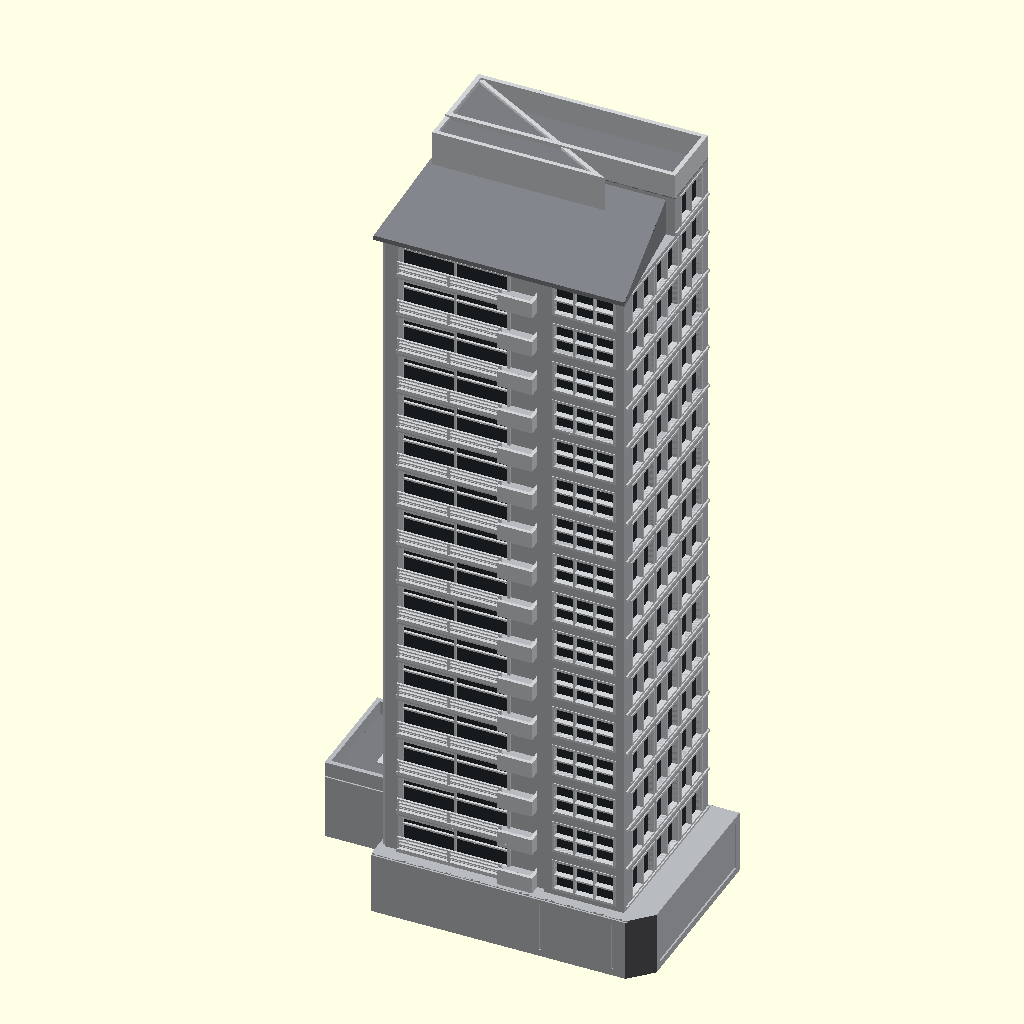
Cell 1 — every parameter at its default value.
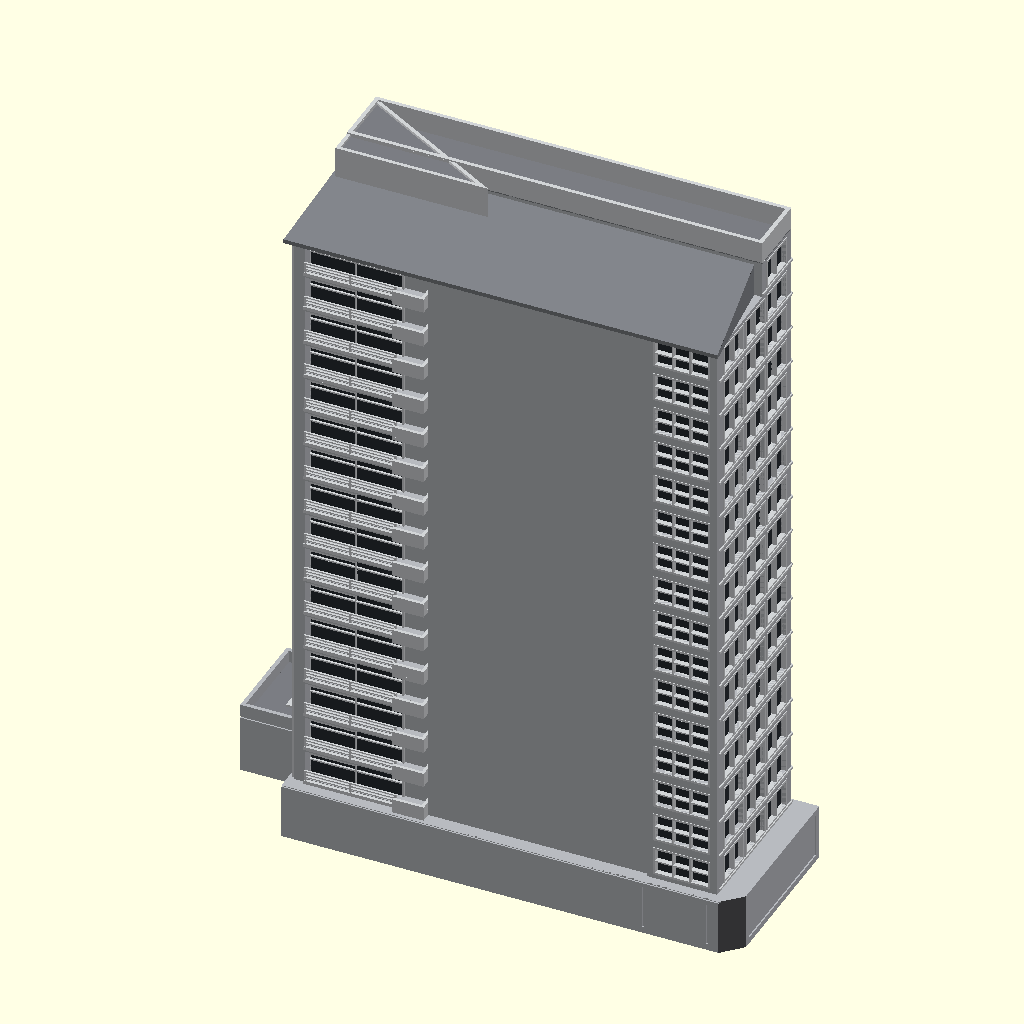
Cell 2: the same model with tower_width = 136.
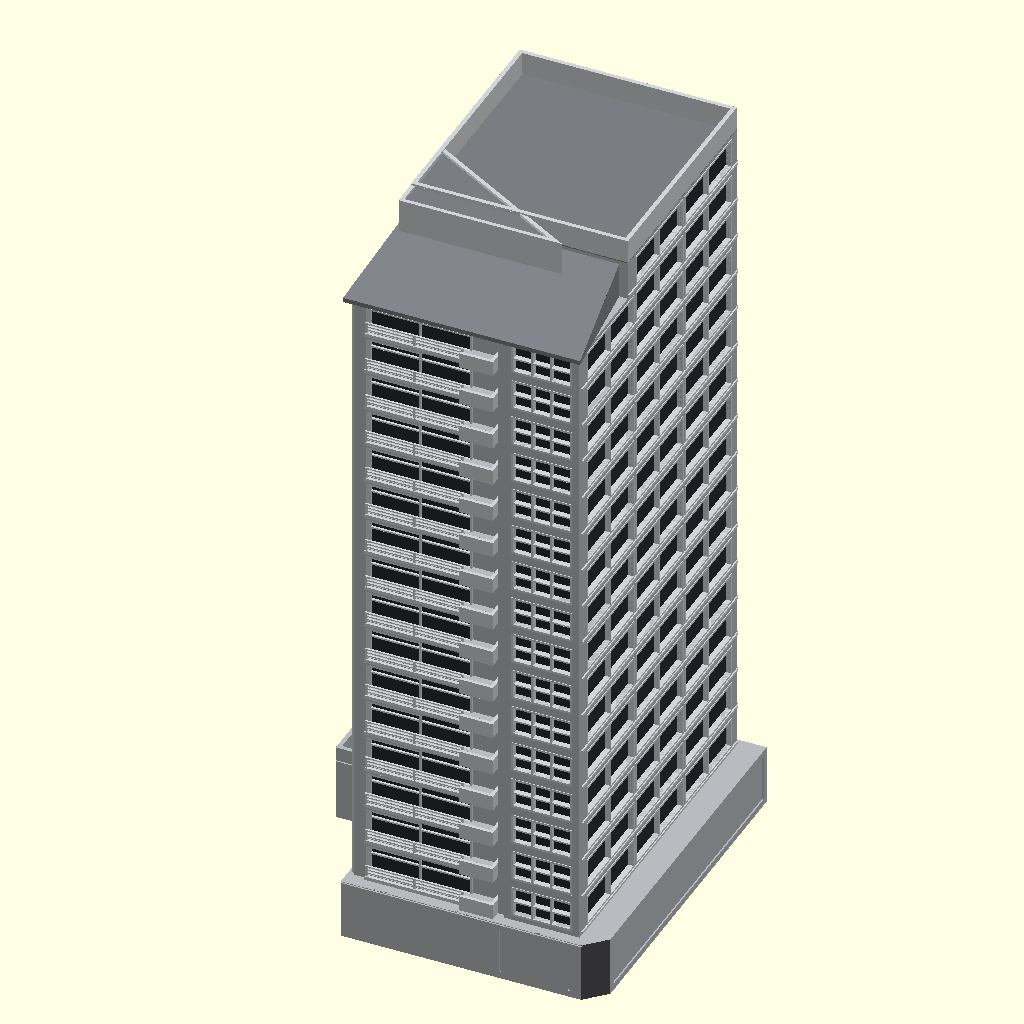
Cell 3 — tower_depth set to 100, the other parameters unchanged.
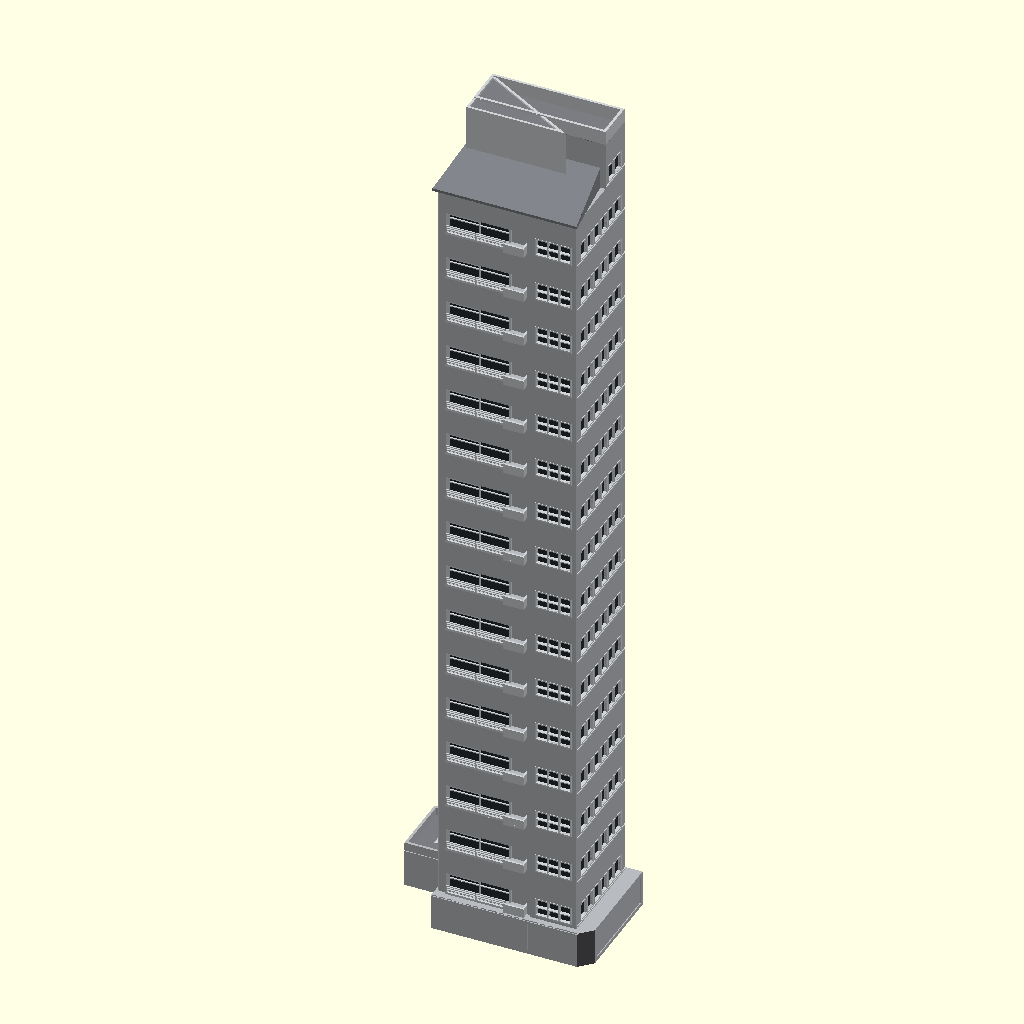
Cell 4: floor_height = 24 (everything else at default).
The same orthographic view direction (rotation 55°, 0°, 25°; colour scheme Cornfield) for every cell, with the view re-fitted per cell, so scale and position can differ between cells.
OpenSCAD source file projects/P3D-Bench/demo/spatial_live_v1/assets/43bd45c6b7f247e6c33c9de34e2a764312db1ea832eff3b0cd180f0c0caae59e.scad:
// Parameters: sixteen-storey tower with balconies and a taller rear wing
tower_width = 68;
tower_depth = 50;
floor_height = 12;
front_floors = 16;
rear_floors = 17;
base_height = 18;
rear_setback = 30;
rear_left_inset = 3;

base_margin = 2;
base_right_extension = 8;
base_corner_bevel = 6;
base_front_clearance = 1.2;
panel_seam_width = 0.55;
panel_seam_depth = 0.45;
base_panel_margin = 2;

balcony_left_margin = 3.5;
balcony_width = 39.5;
balcony_depth = 4.2;
balcony_opening_height = 9.5;
balcony_sill = 1.3;
balcony_projection = 3.2;
slab_projection = 1;
slab_thickness = 1.1;
glass_bank_width = 29.5;
glass_frame_depth = 0.7;
opaque_panel_height = 3.3;
opaque_panel_depth = 0.65;
balcony_wall_thickness = 1;
balcony_wall_height = 3.5;
rail_thickness = 0.38;
rail_depth = 0.6;
rail_first_height = 2.1;
rail_spacing = 1;
rail_count = 3;
rail_post_width = 0.65;
rail_front_offset = 0.45;

front_pier_width = 22.5;
front_pier_projection = 1.2;
front_window_width = 16.8;
front_window_height = 8.1;
front_window_sill = 2.1;
front_window_columns = 3;
front_window_rows = 2;

side_window_bays = 3;
side_window_margin = 4;
side_window_gap = 2.2;
side_window_height = 8.2;
side_window_sill = 2;
side_window_columns = 2;
rear_window_bays = 3;
rear_window_margin = 4;
rear_window_gap = 3;

window_recess = 1.7;
frame_width = 0.65;
mullion_width = 0.48;
frame_projection = 0.22;
glass_thickness = 0.22;
floor_band_height = 0.7;
floor_band_projection = 0.45;
floor_band_offset = 0.5;

fin_count = 4;
fin_spacing = 2.8;
fin_width = 0.85;
fin_projection = 1.1;
fin_start_height = 2;
fin_front_margin = 0.8;
left_slot_width = 1.4;
left_slot_depth = 0.85;
left_slot_sill = 1;
left_slot_height = 10;

canopy_side_overhang = 1.5;
canopy_front_overhang = 4;
canopy_rear_overlap = 3;
canopy_rear_inset = 3;
canopy_edge_thickness = 1.3;
canopy_rise = 10.2;

roof_parapet_height = 7;
roof_parapet_thickness = 1.3;
roof_surface_thickness = 0.3;
penthouse_width = 49;
penthouse_depth = 28;
penthouse_front_offset = -8;
penthouse_top_offset = 0.5;
penthouse_rim = 1.2;
penthouse_roof_recess = 0.8;

annex_extension = 27;
annex_overlap = 4;
annex_depth = 32;
annex_front = -4;
annex_height = 23;
annex_parapet_height = 4;
annex_wall = 1.3;
annex_hatch_width = 11;
annex_hatch_depth = 12;
annex_hatch_height = 0.7;

wall_color = [0.72, 0.73, 0.75];
trim_color = [0.82, 0.83, 0.84];
glass_color = [0.16, 0.18, 0.20];
roof_color = [0.48, 0.49, 0.51];

eps = 0.03;
$fn = 48;

// Derived dimensions
left_x = -tower_width / 2;
right_x = tower_width / 2;
front_y = -tower_depth / 2;
back_y = tower_depth / 2;
rear_front_y = front_y + rear_setback;
rear_left_x = left_x + rear_left_inset;
rear_width = right_x - rear_left_x;

front_roof_z = base_height + front_floors * floor_height;
rear_roof_z = base_height + rear_floors * floor_height;
pier_x = right_x - front_pier_width;
pier_y = front_y - front_pier_projection;

balcony_x = left_x + balcony_left_margin;
balcony_back_y = front_y + balcony_depth;
balcony_end_x = balcony_x + balcony_width;
glass_end_x = balcony_x + glass_bank_width;
rail_top = rail_first_height + (rail_count - 1) * rail_spacing;
front_window_x = pier_x + (front_pier_width - front_window_width) / 2;

side_window_width =
    (tower_depth - 2 * side_window_margin
     - (side_window_bays - 1) * side_window_gap) / side_window_bays;
rear_window_width =
    (rear_width - 2 * rear_window_margin
     - (rear_window_bays - 1) * rear_window_gap) / rear_window_bays;

base_left = left_x - base_margin;
base_right = right_x + base_right_extension;
base_front = front_y - balcony_projection - base_front_clearance;
base_back = back_y + base_margin;

annex_left = left_x - annex_extension;
annex_width = annex_extension + annex_overlap;
annex_roof_z = annex_height - annex_parapet_height;

penthouse_x = rear_left_x;
penthouse_y = rear_front_y + penthouse_front_offset;
penthouse_top_z =
    rear_roof_z + roof_parapet_height - penthouse_top_offset;

// Recessed window; local facade faces toward negative Y
module window_unit(w, h, columns, rows, depth, cut = false) {
    if (cut) {
        translate([0, -eps, 0])
            cube([w, depth + eps, h]);
    } else {
        color(glass_color)
            translate([0, depth - glass_thickness, 0])
                cube([w, glass_thickness + eps, h]);

        color(trim_color) {
            for (x = [-frame_width, w])
                translate([x, -frame_projection, -frame_width])
                    cube([frame_width,
                          depth + frame_projection + eps,
                          h + 2 * frame_width]);

            for (z = [-frame_width, h])
                translate([-frame_width, -frame_projection, z])
                    cube([w + 2 * frame_width,
                          depth + frame_projection + eps,
                          frame_width]);

            if (columns > 1)
                for (i = [1 : columns - 1])
                    translate([i * w / columns - mullion_width / 2,
                               -frame_projection, 0])
                        cube([mullion_width,
                              depth + frame_projection + eps, h]);

            if (rows > 1)
                for (i = [1 : rows - 1])
                    translate([0, -frame_projection,
                               i * h / rows - mullion_width / 2])
                        cube([w, depth + frame_projection + eps,
                              mullion_width]);
        }
    }
}

// Repeated front, side and rear windows
module facade_windows(cut = false) {
    for (f = [0 : front_floors - 1])
        translate([front_window_x, pier_y,
                   base_height + f * floor_height + front_window_sill])
            window_unit(front_window_width, front_window_height,
                        front_window_columns, front_window_rows,
                        window_recess, cut);

    for (f = [0 : rear_floors - 1])
        for (b = [0 : side_window_bays - 1])
            let(y = front_y + side_window_margin
                    + b * (side_window_width + side_window_gap))
                if (f < front_floors || y >= rear_front_y)
                    translate([right_x, y,
                               base_height + f * floor_height
                               + side_window_sill])
                        rotate([0, 0, 90])
                            window_unit(side_window_width,
                                        side_window_height,
                                        side_window_columns, 1,
                                        window_recess, cut);

    for (f = [0 : rear_floors - 1])
        for (b = [0 : rear_window_bays - 1])
            let(x = rear_left_x + rear_window_margin
                    + b * (rear_window_width + rear_window_gap))
                translate([x + rear_window_width, back_y,
                           base_height + f * floor_height
                           + side_window_sill])
                    rotate([0, 0, 180])
                        window_unit(rear_window_width,
                                    side_window_height, 2, 1,
                                    window_recess, cut);
}

// Balcony niches and narrow left-side reveals
module tower_recesses() {
    for (f = [0 : front_floors - 1]) {
        z = base_height + f * floor_height;

        translate([balcony_x, front_y - eps, z + balcony_sill])
            cube([balcony_width, balcony_depth + eps,
                  balcony_opening_height]);

        for (i = [0 : fin_count - 2])
            translate([left_x - eps,
                       front_y + fin_front_margin + fin_width
                       + i * fin_spacing,
                       z + left_slot_sill])
                cube([left_slot_depth + eps,
                      left_slot_width, left_slot_height]);
    }
}

// Intersecting tower masses
module tower_shell() {
    color(wall_color)
        difference() {
            union() {
                translate([left_x, front_y, base_height - eps])
                    cube([tower_width, tower_depth,
                          front_roof_z - base_height + eps]);

                translate([rear_left_x, rear_front_y, base_height - eps])
                    cube([rear_width, back_y - rear_front_y,
                          rear_roof_z - base_height + eps]);

                translate([pier_x, pier_y, base_height - eps])
                    cube([front_pier_width,
                          front_pier_projection + eps,
                          front_roof_z - base_height + eps]);
            }

            tower_recesses();
            facade_windows(true);
        }
}

// Glazed balcony bank, projecting slabs and solid end returns
module balcony_level(z) {
    translate([balcony_x, balcony_back_y - glass_frame_depth,
               z + balcony_sill])
        window_unit(glass_bank_width, balcony_opening_height,
                    2, 2, glass_frame_depth);

    color(trim_color) {
        translate([balcony_x, front_y - slab_projection, z - eps])
            cube([balcony_width,
                  balcony_depth + slab_projection + eps,
                  slab_thickness + eps]);

        translate([glass_end_x - eps,
                   front_y - balcony_projection, z - eps])
            cube([balcony_end_x - glass_end_x + eps,
                  balcony_depth + balcony_projection + eps,
                  slab_thickness + eps]);

        translate([glass_end_x - eps,
                   front_y - balcony_projection,
                   z + slab_thickness - eps])
            cube([balcony_end_x - glass_end_x + eps,
                  balcony_wall_thickness,
                  balcony_wall_height]);

        translate([balcony_end_x - balcony_wall_thickness,
                   front_y - balcony_projection,
                   z + slab_thickness - eps])
            cube([balcony_wall_thickness,
                  balcony_depth + balcony_projection + eps,
                  balcony_wall_height]);

        translate([balcony_x,
                   balcony_back_y - opaque_panel_depth,
                   z + balcony_sill + balcony_opening_height
                   - opaque_panel_height])
            cube([glass_bank_width / 2,
                  opaque_panel_depth + eps,
                  opaque_panel_height]);

        for (i = [0 : rail_count - 1])
            translate([balcony_x,
                       front_y - rail_front_offset - rail_depth / 2,
                       z + rail_first_height + i * rail_spacing])
                cube([glass_bank_width, rail_depth, rail_thickness]);

        for (i = [0 : 2])
            translate([balcony_x
                       + i * (glass_bank_width - rail_post_width) / 2,
                       front_y - rail_front_offset - rail_depth / 2,
                       z + slab_thickness - eps])
                cube([rail_post_width, rail_depth,
                      rail_top + rail_thickness - slab_thickness + eps]);
    }
}

// Continuous corner fins and horizontal side bands
module facade_trim() {
    color(trim_color) {
        for (i = [0 : fin_count - 1])
            translate([left_x - fin_projection,
                       front_y + fin_front_margin + i * fin_spacing,
                       fin_start_height])
                cube([fin_projection + eps, fin_width,
                      front_roof_z - fin_start_height]);

        for (f = [0 : rear_floors - 1])
            let(y0 = f < front_floors ? front_y : rear_front_y,
                z = base_height + f * floor_height + floor_band_offset) {
                translate([right_x - eps, y0, z])
                    cube([floor_band_projection + eps,
                          back_y - y0, floor_band_height]);

                translate([rear_left_x, back_y - eps, z])
                    cube([rear_width, floor_band_projection + eps,
                          floor_band_height]);
            }
    }
}

// Chamfered podium with shallow panel joints
module podium() {
    color(wall_color)
        difference() {
            linear_extrude(height = base_height)
                polygon([
                    [base_left, base_front],
                    [base_right - base_corner_bevel, base_front],
                    [base_right, base_front + base_corner_bevel],
                    [base_right, base_back],
                    [base_left, base_back]
                ]);

            for (x = [pier_x, right_x - base_panel_margin])
                translate([x, base_front - eps, base_panel_margin])
                    cube([panel_seam_width, panel_seam_depth + eps,
                          base_height - 2 * base_panel_margin]);

            translate([base_left - eps, base_front - eps,
                       base_height - panel_seam_width])
                cube([base_right - base_left + 2 * eps,
                      panel_seam_depth + eps, panel_seam_width]);

            translate([base_right - panel_seam_depth,
                       base_front + base_corner_bevel + base_panel_margin,
                       base_panel_margin])
                cube([panel_seam_depth + eps,
                      base_back - base_front - base_corner_bevel
                      - 2 * base_panel_margin,
                      base_height - 2 * base_panel_margin]);
        }
}

// Low attached wing with a recessed flat roof
module annex() {
    color(wall_color)
        difference() {
            translate([annex_left, annex_front, 0])
                cube([annex_width, annex_depth, annex_height]);

            translate([annex_left + annex_wall,
                       annex_front + annex_wall, annex_roof_z])
                cube([annex_width - 2 * annex_wall,
                      annex_depth - 2 * annex_wall,
                      annex_parapet_height + eps]);

            translate([annex_left - eps, annex_front - eps,
                       annex_roof_z - panel_seam_width])
                cube([annex_width + 2 * eps,
                      panel_seam_depth + eps, panel_seam_width]);
        }

    color(roof_color)
        translate([annex_left + annex_wall,
                   annex_front + annex_wall,
                   annex_roof_z - roof_surface_thickness])
            cube([annex_width - 2 * annex_wall,
                  annex_depth - 2 * annex_wall,
                  roof_surface_thickness + eps]);

    color(trim_color)
        translate([annex_left + (annex_width - annex_hatch_width) / 2,
                   annex_front + (annex_depth - annex_hatch_depth) / 2,
                   annex_roof_z - eps])
            cube([annex_hatch_width, annex_hatch_depth,
                  annex_hatch_height + eps]);
}

// Sloping, overhanging front roof
module canopy() {
    color(roof_color)
        hull() {
            translate([left_x - canopy_side_overhang,
                       front_y - canopy_front_overhang,
                       front_roof_z - eps])
                cube([tower_width + 2 * canopy_side_overhang,
                      eps, canopy_edge_thickness + eps]);

            translate([left_x + canopy_rear_inset,
                       rear_front_y + canopy_rear_overlap - eps,
                       front_roof_z - eps])
                cube([tower_width - 2 * canopy_rear_inset,
                      eps, canopy_edge_thickness + canopy_rise + eps]);
        }
}

// Rear roof deck and perimeter parapet
module rear_roof() {
    color(roof_color)
        translate([rear_left_x, rear_front_y,
                   rear_roof_z - roof_surface_thickness])
            cube([rear_width, back_y - rear_front_y,
                  roof_surface_thickness + eps]);

    color(trim_color)
        difference() {
            translate([rear_left_x, rear_front_y, rear_roof_z - eps])
                cube([rear_width, back_y - rear_front_y,
                      roof_parapet_height + eps]);

            translate([rear_left_x + roof_parapet_thickness,
                       rear_front_y + roof_parapet_thickness,
                       rear_roof_z - 2 * eps])
                cube([rear_width - 2 * roof_parapet_thickness,
                      back_y - rear_front_y - 2 * roof_parapet_thickness,
                      roof_parapet_height + 3 * eps]);
        }
}

// Triangular rooftop penthouse with an inset roof panel
module penthouse_profile(inset = 0) {
    offset(delta = -inset)
        polygon([
            [penthouse_x, penthouse_y],
            [penthouse_x + penthouse_width, penthouse_y],
            [penthouse_x, penthouse_y + penthouse_depth]
        ]);
}

module penthouse() {
    color(trim_color)
        difference() {
            translate([0, 0, front_roof_z - eps])
                linear_extrude(height =
                    penthouse_top_z - front_roof_z + eps)
                    penthouse_profile();

            translate([0, 0,
                       penthouse_top_z - penthouse_roof_recess])
                linear_extrude(height = penthouse_roof_recess + eps)
                    penthouse_profile(penthouse_rim);
        }

    color(roof_color)
        translate([0, 0, penthouse_top_z - penthouse_roof_recess
                          - roof_surface_thickness])
            linear_extrude(height = roof_surface_thickness + eps)
                penthouse_profile(penthouse_rim);
}

// Main model
union() {
    podium();
    annex();
    tower_shell();
    facade_windows();

    for (f = [0 : front_floors - 1])
        balcony_level(base_height + f * floor_height);

    facade_trim();
    canopy();
    rear_roof();
    penthouse();
}
Customizer parameters (derived from the source; name, type, default, range or options):
tower_width: number, default 68
tower_depth: number, default 50
floor_height: number, default 12
front_floors: number, default 16
rear_floors: number, default 17
base_height: number, default 18
rear_setback: number, default 30
rear_left_inset: number, default 3
base_margin: number, default 2
base_right_extension: number, default 8
base_corner_bevel: number, default 6
base_front_clearance: number, default 1.2
panel_seam_width: number, default 0.55
panel_seam_depth: number, default 0.45
base_panel_margin: number, default 2
balcony_left_margin: number, default 3.5
balcony_width: number, default 39.5
balcony_depth: number, default 4.2
balcony_opening_height: number, default 9.5
balcony_sill: number, default 1.3
balcony_projection: number, default 3.2
slab_projection: number, default 1
slab_thickness: number, default 1.1
glass_bank_width: number, default 29.5
glass_frame_depth: number, default 0.7
opaque_panel_height: number, default 3.3
opaque_panel_depth: number, default 0.65
balcony_wall_thickness: number, default 1
balcony_wall_height: number, default 3.5
rail_thickness: number, default 0.38
rail_depth: number, default 0.6
rail_first_height: number, default 2.1
rail_spacing: number, default 1
rail_count: number, default 3
rail_post_width: number, default 0.65
rail_front_offset: number, default 0.45
front_pier_width: number, default 22.5
front_pier_projection: number, default 1.2
front_window_width: number, default 16.8
front_window_height: number, default 8.1
front_window_sill: number, default 2.1
front_window_columns: number, default 3
front_window_rows: number, default 2
side_window_bays: number, default 3
side_window_margin: number, default 4
side_window_gap: number, default 2.2
side_window_height: number, default 8.2
side_window_sill: number, default 2
side_window_columns: number, default 2
rear_window_bays: number, default 3
rear_window_margin: number, default 4
rear_window_gap: number, default 3
window_recess: number, default 1.7
frame_width: number, default 0.65
mullion_width: number, default 0.48
frame_projection: number, default 0.22
glass_thickness: number, default 0.22
floor_band_height: number, default 0.7
floor_band_projection: number, default 0.45
floor_band_offset: number, default 0.5
fin_count: number, default 4
fin_spacing: number, default 2.8
fin_width: number, default 0.85
fin_projection: number, default 1.1
